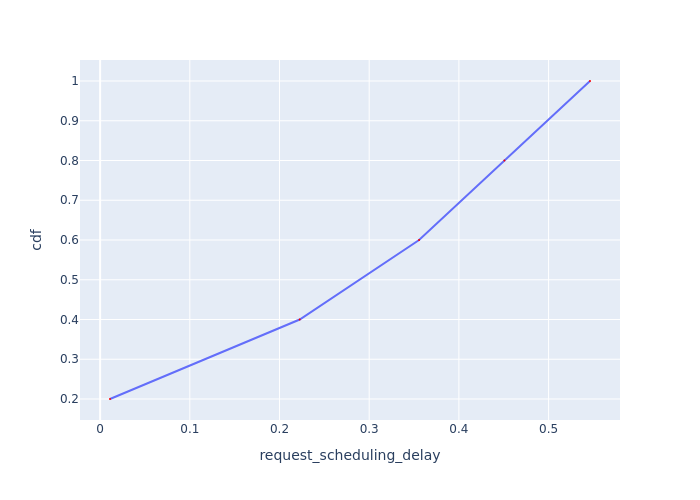

The data file committed next to this chart (first rows):
Request Id, request_scheduling_delay, cdf
0_0, 0.01101, 0.2
0_1, 0.2225, 0.4
0_2, 0.3556, 0.6
0_3, 0.4507, 0.8
0_4, 0.5462, 1.0
